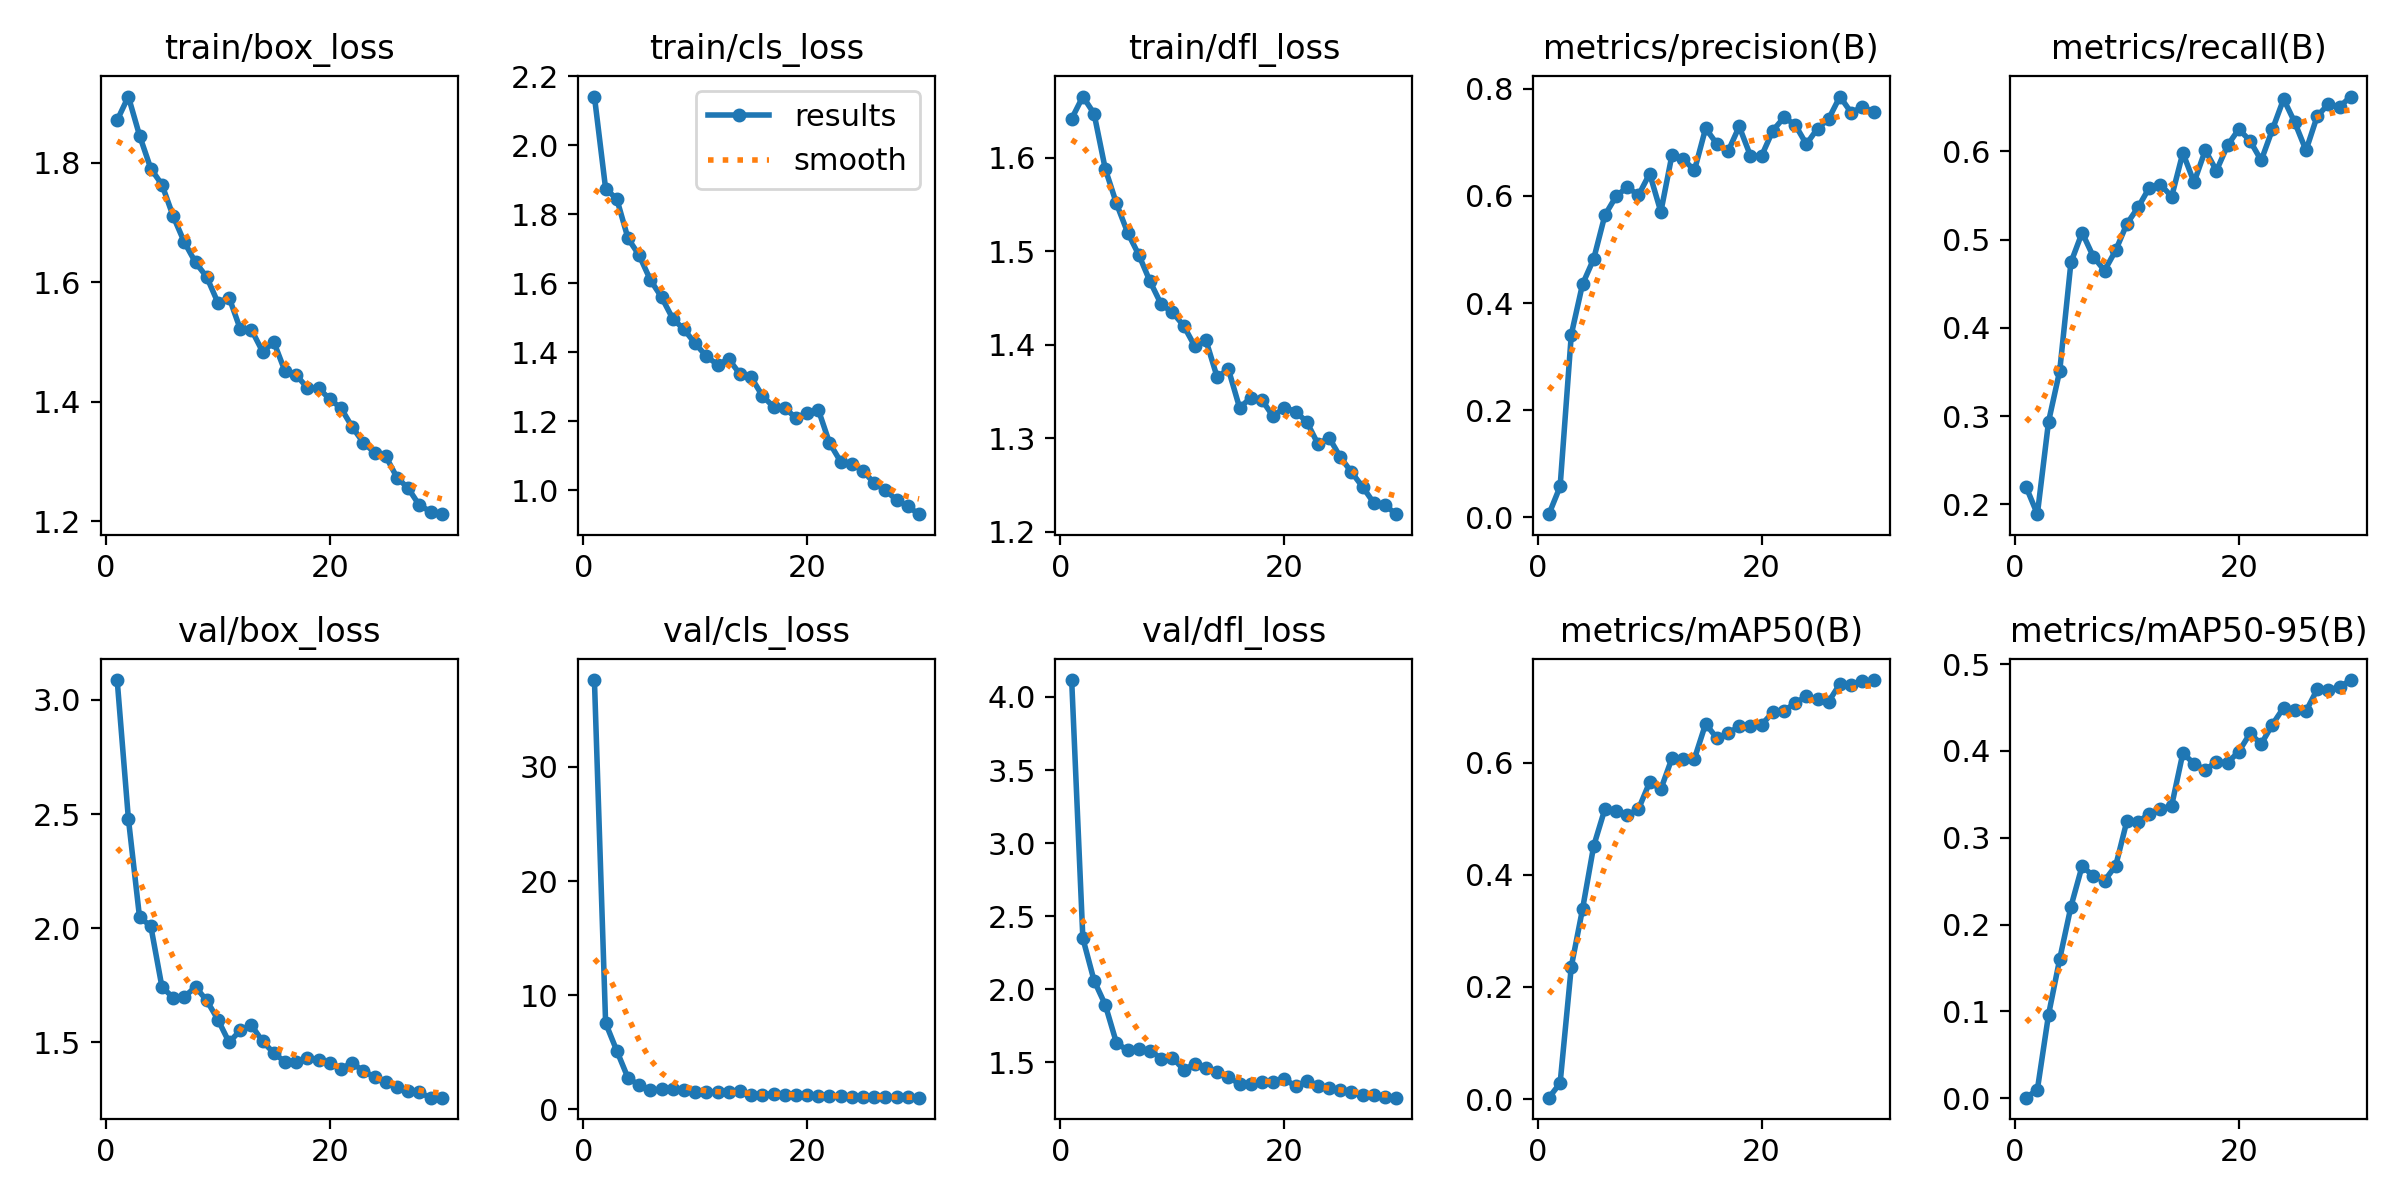

Values plotted in this chart, from the file beside it:
epoch, time, train/box_loss, train/cls_loss, train/dfl_loss, metrics/precision(B), metrics/recall(B), metrics/mAP50(B), metrics/mAP50-95(B), val/box_loss, val/cls_loss, val/dfl_loss, lr/pg0, lr/pg1, lr/pg2
1, 29.05, 1.871, 2.141, 1.642, 0.00596, 0.2195, 0.0024, 0.00075, 3.087, 37.61, 4.116, 0.0033, 0.0033, 0.0703
2, 54.31, 1.911, 1.874, 1.666, 0.05773, 0.1888, 0.02835, 0.01, 2.481, 7.566, 2.347, 0.006414, 0.006414, 0.04008
3, 78.02, 1.846, 1.844, 1.647, 0.3413, 0.2937, 0.2361, 0.0964, 2.047, 5.134, 2.058, 0.009309, 0.009309, 0.009645
4, 102.7, 1.791, 1.73, 1.588, 0.4351, 0.3515, 0.3384, 0.1606, 2.01, 2.755, 1.892, 0.00901, 0.00901, 0.00901
5, 129.2, 1.764, 1.681, 1.551, 0.4825, 0.4742, 0.4513, 0.2208, 1.742, 2.128, 1.632, 0.00868, 0.00868, 0.00868
6, 153.6, 1.711, 1.609, 1.52, 0.564, 0.5079, 0.5173, 0.2675, 1.696, 1.663, 1.579, 0.00835, 0.00835, 0.00835
7, 177, 1.667, 1.559, 1.496, 0.5993, 0.4807, 0.514, 0.2558, 1.699, 1.772, 1.59, 0.00802, 0.00802, 0.00802
8, 200, 1.633, 1.497, 1.468, 0.6168, 0.4648, 0.5065, 0.2507, 1.742, 1.784, 1.578, 0.00769, 0.00769, 0.00769
9, 222.6, 1.609, 1.466, 1.443, 0.6013, 0.4878, 0.517, 0.2678, 1.683, 1.688, 1.524, 0.00736, 0.00736, 0.00736
10, 244.9, 1.566, 1.425, 1.435, 0.6417, 0.5179, 0.5651, 0.3194, 1.6, 1.554, 1.531, 0.00703, 0.00703, 0.00703
11, 270.4, 1.575, 1.388, 1.421, 0.5704, 0.5366, 0.5527, 0.318, 1.5, 1.541, 1.449, 0.0067, 0.0067, 0.0067
12, 294.8, 1.522, 1.364, 1.399, 0.6773, 0.5588, 0.6081, 0.3277, 1.552, 1.51, 1.486, 0.00637, 0.00637, 0.00637
13, 321.4, 1.521, 1.38, 1.405, 0.6689, 0.5623, 0.6073, 0.3327, 1.574, 1.504, 1.461, 0.00604, 0.00604, 0.00604
14, 344.2, 1.484, 1.337, 1.365, 0.6476, 0.5488, 0.6069, 0.3371, 1.504, 1.611, 1.429, 0.00571, 0.00571, 0.00571
15, 366.9, 1.5, 1.328, 1.374, 0.7264, 0.5983, 0.6692, 0.3975, 1.453, 1.276, 1.398, 0.00538, 0.00538, 0.00538
16, 389.5, 1.451, 1.274, 1.333, 0.6972, 0.5649, 0.6438, 0.3852, 1.414, 1.292, 1.35, 0.00505, 0.00505, 0.00505
17, 411.3, 1.445, 1.242, 1.343, 0.6831, 0.6011, 0.6525, 0.3782, 1.413, 1.381, 1.353, 0.00472, 0.00472, 0.00472
18, 433.5, 1.423, 1.239, 1.341, 0.7298, 0.5782, 0.6647, 0.3874, 1.433, 1.28, 1.36, 0.00439, 0.00439, 0.00439
19, 456.1, 1.423, 1.209, 1.323, 0.6753, 0.6069, 0.6647, 0.3864, 1.424, 1.236, 1.361, 0.00406, 0.00406, 0.00406
20, 480.1, 1.405, 1.225, 1.333, 0.6748, 0.6252, 0.6676, 0.3993, 1.407, 1.298, 1.384, 0.00373, 0.00373, 0.00373
21, 513, 1.389, 1.233, 1.329, 0.7219, 0.6119, 0.6896, 0.42, 1.385, 1.217, 1.335, 0.0034, 0.0034, 0.0034
22, 532.6, 1.358, 1.137, 1.318, 0.7466, 0.5897, 0.692, 0.408, 1.41, 1.205, 1.369, 0.00307, 0.00307, 0.00307
23, 552.2, 1.332, 1.083, 1.294, 0.733, 0.6248, 0.7064, 0.4303, 1.373, 1.141, 1.334, 0.00274, 0.00274, 0.00274
24, 572.3, 1.315, 1.076, 1.301, 0.6967, 0.6593, 0.7181, 0.4498, 1.349, 1.128, 1.326, 0.00241, 0.00241, 0.00241
25, 593.4, 1.309, 1.056, 1.28, 0.7259, 0.6327, 0.7127, 0.4465, 1.327, 1.117, 1.306, 0.00208, 0.00208, 0.00208
26, 613.8, 1.273, 1.02, 1.264, 0.7442, 0.6011, 0.709, 0.4457, 1.303, 1.126, 1.296, 0.00175, 0.00175, 0.00175
27, 632.7, 1.256, 1, 1.248, 0.7856, 0.6399, 0.7407, 0.4709, 1.284, 1.064, 1.272, 0.00142, 0.00142, 0.00142
28, 650.8, 1.227, 0.9711, 1.231, 0.7557, 0.6535, 0.739, 0.4699, 1.28, 1.051, 1.277, 0.00109, 0.00109, 0.00109
29, 670.7, 1.217, 0.9529, 1.228, 0.766, 0.6505, 0.7447, 0.4737, 1.257, 1.05, 1.258, 0.00076, 0.00076, 0.00076
30, 689, 1.212, 0.9304, 1.219, 0.7573, 0.6621, 0.7473, 0.4816, 1.257, 1.028, 1.256, 0.00043, 0.00043, 0.00043
